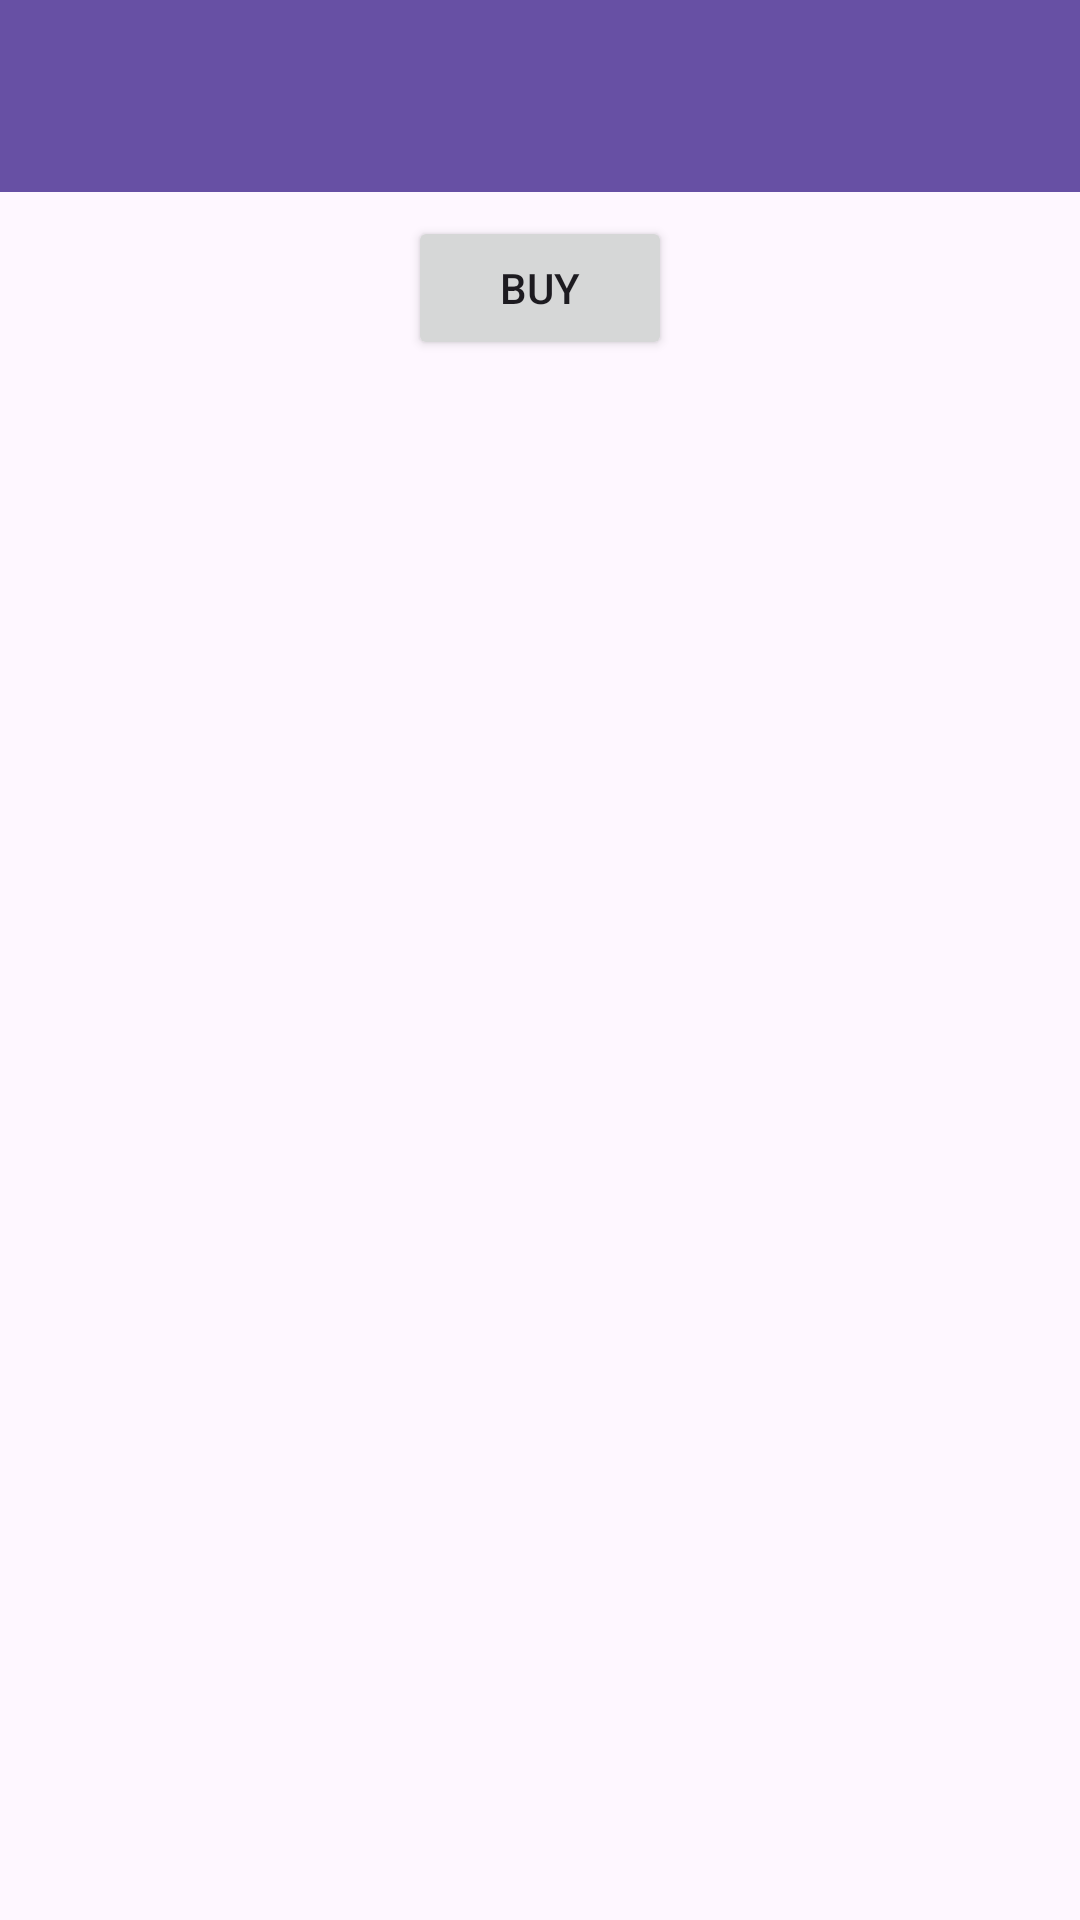

Layout XML and referenced resources for this Android screen:
<!-- AndroidManifest.xml: application theme Theme.ErgasiaMellon -->
<!-- res/layout/basket.xml -->
<?xml version="1.0" encoding="utf-8"?>
<androidx.constraintlayout.widget.ConstraintLayout xmlns:android="http://schemas.android.com/apk/res/android"
    android:layout_width="match_parent"
    android:layout_height="match_parent"
    xmlns:app="http://schemas.android.com/apk/res-auto">

    <androidx.appcompat.widget.Toolbar
        android:id="@+id/toolbar"
        android:layout_width="match_parent"
        android:layout_height="?attr/actionBarSize"
        android:background="?attr/colorPrimary"
        android:elevation="4dp"
        android:theme="@style/ThemeOverlay.AppCompat.ActionBar"
        app:layout_constraintTop_toTopOf="parent"
        app:titleTextColor="@color/white"

        />

    <androidx.recyclerview.widget.RecyclerView
        android:id="@+id/recyclerViewBasket"
        android:layout_width="match_parent"
        android:layout_height="wrap_content"
        app:layout_constraintTop_toBottomOf="@+id/toolbar"
        app:layout_constraintEnd_toEndOf="parent"
        app:layout_constraintStart_toStartOf="parent"
        />
    <Button
        android:layout_width="wrap_content"
        android:layout_height="wrap_content"
        app:layout_constraintTop_toBottomOf="@+id/recyclerViewBasket"
        app:layout_constraintStart_toStartOf="parent"
        app:layout_constraintEnd_toEndOf="parent"
        android:layout_marginTop="8sp"
        android:text="BUY"
        />

</androidx.constraintlayout.widget.ConstraintLayout>
<!-- resources referenced by this layout -->
<resources>
  <style name="Theme.ErgasiaMellon" parent="Base.Theme.ErgasiaMellon" />
  <style name="Base.Theme.ErgasiaMellon" parent="Theme.Material3.DayNight.NoActionBar">
          
          
      </style>
  <!-- not gathered from this repository: default colours our renderer supplied (Android Studio template values) -->
  <color name="white">#FFFFFFFF</color>
</resources>
